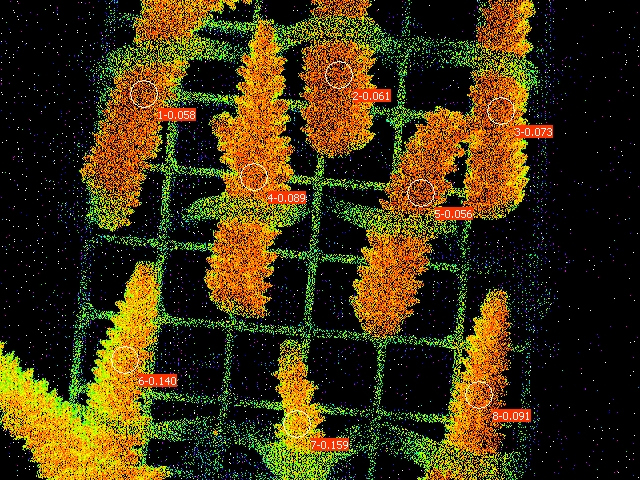

Source data for this figure (header and first rows):
Date; Time; No.; PAR; F1; F2; F3; F4; F5; F6; F7; F8; Fm'1; Fm'2; Fm'3; Fm'4; Fm'5; Fm'6; Fm'7; Fm'8; Y(II)1; Y(II)2; Y(II)3; Y(II)4
26.06.23; 20:09:51; 1; 0; 0.1261; 0.1271; 0.1364; 0.1496; 0.1241; 0.1256; 0.1031; 0.1364; 0.1339; 0.1354; 0.1471; 0.1642; 0.1315; 0.1461; 0.1227; 0.1500; 0.058; 0.061; 0.073; 0.089
